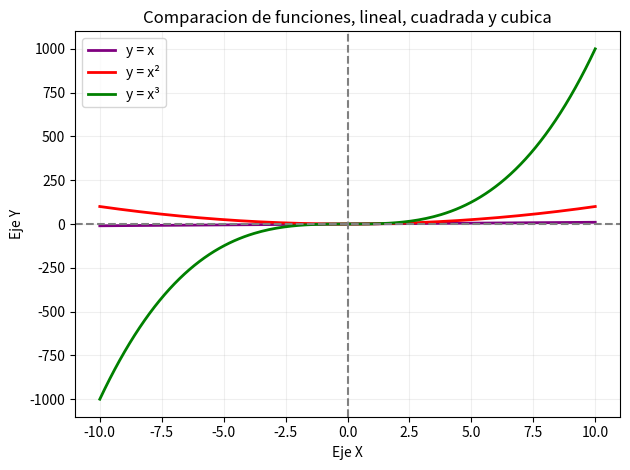

Reproduce this figure in Python.
import matplotlib.pyplot as plt
import numpy as np

x = np.linspace(-10, 10, 200)
y1 = x 
y2 = x ** 2
y3 = x ** 3

plt.plot(x, y1, color="purple", label="y = x", linewidth=2)
plt.plot(x, y2, color="red", label="y = x²", linewidth=2)
plt.plot(x, y3, color="green", label="y = x³", linewidth=2)

plt.title("Comparacion de funciones, lineal, cuadrada y cubica")
plt.xlabel("Eje X")
plt.ylabel("Eje Y")
plt.axhline(0, color="gray", linestyle="--")
plt.axvline(0, color="gray", linestyle="--")
plt.legend()
plt.tight_layout()
plt.grid(True, alpha=0.2)
plt.show()
